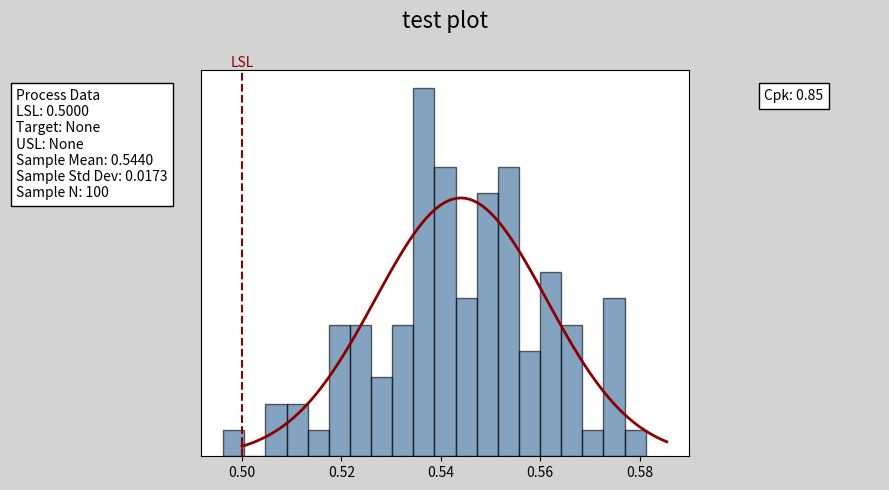

Here is the Python script that generated this plot:
"""
Generate minitab like plots
"""

import numpy as np
import matplotlib.pyplot as plt
from scipy.stats import norm
from matplotlib.patches import Rectangle

# parameters
FIGSIZE = (9, 5)


def non_none(lst: list):
    return [x for x in lst if x is not None][0]


def hist(
    data: np.ndarray, LSL: float = None, USL: float = None, title: str = "", nbins=None
):
    "generate minitab style histgram with statistic info"

    # decide case
    case = None
    target = None
    if (LSL is None) and (USL is None):
        case = "no bound"
    elif (LSL is not None) and (USL is not None):
        case = "two bound"
    else:
        case = "one bound"

    if case == "two bound":
        target = (LSL + USL) / 2

    # Calculate statistics
    sample_mean = np.mean(data)
    sample_std = np.std(data, ddof=1)

    # Process capability indices
    Cp = None
    Cpk = None
    if case == "two bound":
        if LSL > USL:
            raise "LSL larger than USL, please re-assign"
        Cp = (USL - LSL) / (6 * sample_std)
        Cpl = (sample_mean - LSL) / (3 * sample_std)
        Cpu = (USL - sample_mean) / (3 * sample_std)
        Cpk = min(Cpl, Cpu)
    elif case == "one bound":
        if USL is not None:
            Cpu = (USL - sample_mean) / (3 * sample_std)
            Cpk = Cpu
        else:
            Cpl = (sample_mean - LSL) / (3 * sample_std)
            Cpk = Cpl

    # Create a figure with a GridSpec layout
    fig = plt.figure(figsize=FIGSIZE)
    gs = fig.add_gridspec(1, 3, width_ratios=[1, 4, 1])

    # Set the figure background color
    fig.patch.set_facecolor("lightgrey")

    # Statistics on the left side
    ax_left = fig.add_subplot(gs[0, 0])
    ax_left.axis("off")
    if case == "no bound":
        stats_text_left = "\n".join(
            (
                f"Process Data",
                f"Sample Mean: {sample_mean:.4f}",
                f"Sample Std Dev: {sample_std:.4f}",
                f"Sample N: {len(data)}",
            )
        )
    else:
        if target:
            target_txt = f"Target: {target:.4f}"
        else:
            target_txt = "Target: None"

        if LSL:
            LSL_txt = f"LSL: {LSL:.4f}"
        else:
            LSL_txt = "LSL: None"

        if USL:
            USL_txt = f"USL: {USL:.4f}"
        else:
            USL_txt = "USL: None"

        stats_text_left = "\n".join(
            (
                f"Process Data",
                LSL_txt,
                target_txt,
                USL_txt,
                f"Sample Mean: {sample_mean:.4f}",
                f"Sample Std Dev: {sample_std:.4f}",
                f"Sample N: {len(data)}",
            )
        )
    ax_left.text(
        0.05,
        0.95,
        stats_text_left,
        transform=ax_left.transAxes,
        fontsize=10,
        verticalalignment="top",
        bbox=dict(facecolor="white", edgecolor="black"),
    )

    # Main plot
    ax_main = fig.add_subplot(gs[0, 1])
    # Update the bar color to match the provided image color
    bar_color = "#336699"
    count, bins, ignored = ax_main.hist(
        data, bins=nbins, density=True, alpha=0.6, color=bar_color, edgecolor="black"
    )

    # Add normal distribution curve
    # xmin, xmax = ax_main.set_xlim(LSL - 0.02, USL + 0.02)
    xmin, xmax = ax_main.get_xlim()
    if LSL is not None:
        xmin = LSL
    if USL is not None:
        xmax = USL
    x = np.linspace(xmin, xmax, 100)
    p = norm.pdf(x, sample_mean, sample_std)

    ax_main.plot(
        x, p, color="#8B0000", linewidth=2, label="Overall"
    )  # Darker red for the curve

    # Add specification limits and labels

    if LSL is not None:
        ax_main.axvline(
            LSL, color="#8B0000", linestyle="--"
        )  # Darker red for the lines
        ax_main.text(
            LSL, ax_main.get_ylim()[1], "LSL", color="#8B0000", ha="center", va="bottom"
        )  # Darker red for the text
    if USL is not None:
        ax_main.axvline(
            USL, color="#8B0000", linestyle="--"
        )  # Darker red for the lines

        ax_main.text(
            USL, ax_main.get_ylim()[1], "USL", color="#8B0000", ha="center", va="bottom"
        )  # Darker red for the text

    # Labels and title
    # ax_main.set_xlabel("Diameter")
    ax_main.set_title(title, fontsize=16, pad=30)

    # Remove y-axis label and ticks
    ax_main.set_ylabel("")
    ax_main.yaxis.set_visible(False)

    # Turn off the legend
    ax_main.legend().set_visible(False)

    # Statistics on the right side
    ax_right = fig.add_subplot(gs[0, 2])
    ax_right.axis("off")

    if case == "one bound":
        stats_text_right = "\n".join(
            (
                # f"Potential (Within) Capability",
                f"Cpk: {Cpk:.2f}",
            )
        )
    elif case == "no bound":
        stats_text_right = "\n".join(
            (
                f"Overall Capability",
                f"Cpm: *",
            )
        )
    elif case == "two bound":
        stats_text_right = "\n".join(
            (
                # f"Overall Capability",
                # f"Potential (Within) Capability",
                f"Cp: {Cp:.2f}",
                f"CPL: {Cpl:.2f}",
                f"CPU: {Cpu:.2f}",
                f"Cpk: {Cpk:.2f}",
            )
        )
    ax_right.text(
        0.05,
        0.95,
        stats_text_right,
        transform=ax_right.transAxes,
        fontsize=10,
        verticalalignment="top",
        bbox=dict(facecolor="white", edgecolor="black"),
    )

    # Adjust layout
    plt.tight_layout()

    fig = plt.gcf()

    return fig


def main():
    # Generate some sample data
    np.random.seed(42)
    data = np.random.normal(loc=0.546, scale=0.019, size=100)

    # Specifications
    LSL = 0.5
    # USL = 0.6
    USL = None
    fig = hist(data, LSL, USL, nbins=20, title="test plot")
    fig.savefig("test.png")


if __name__ == "__main__":
    main()
